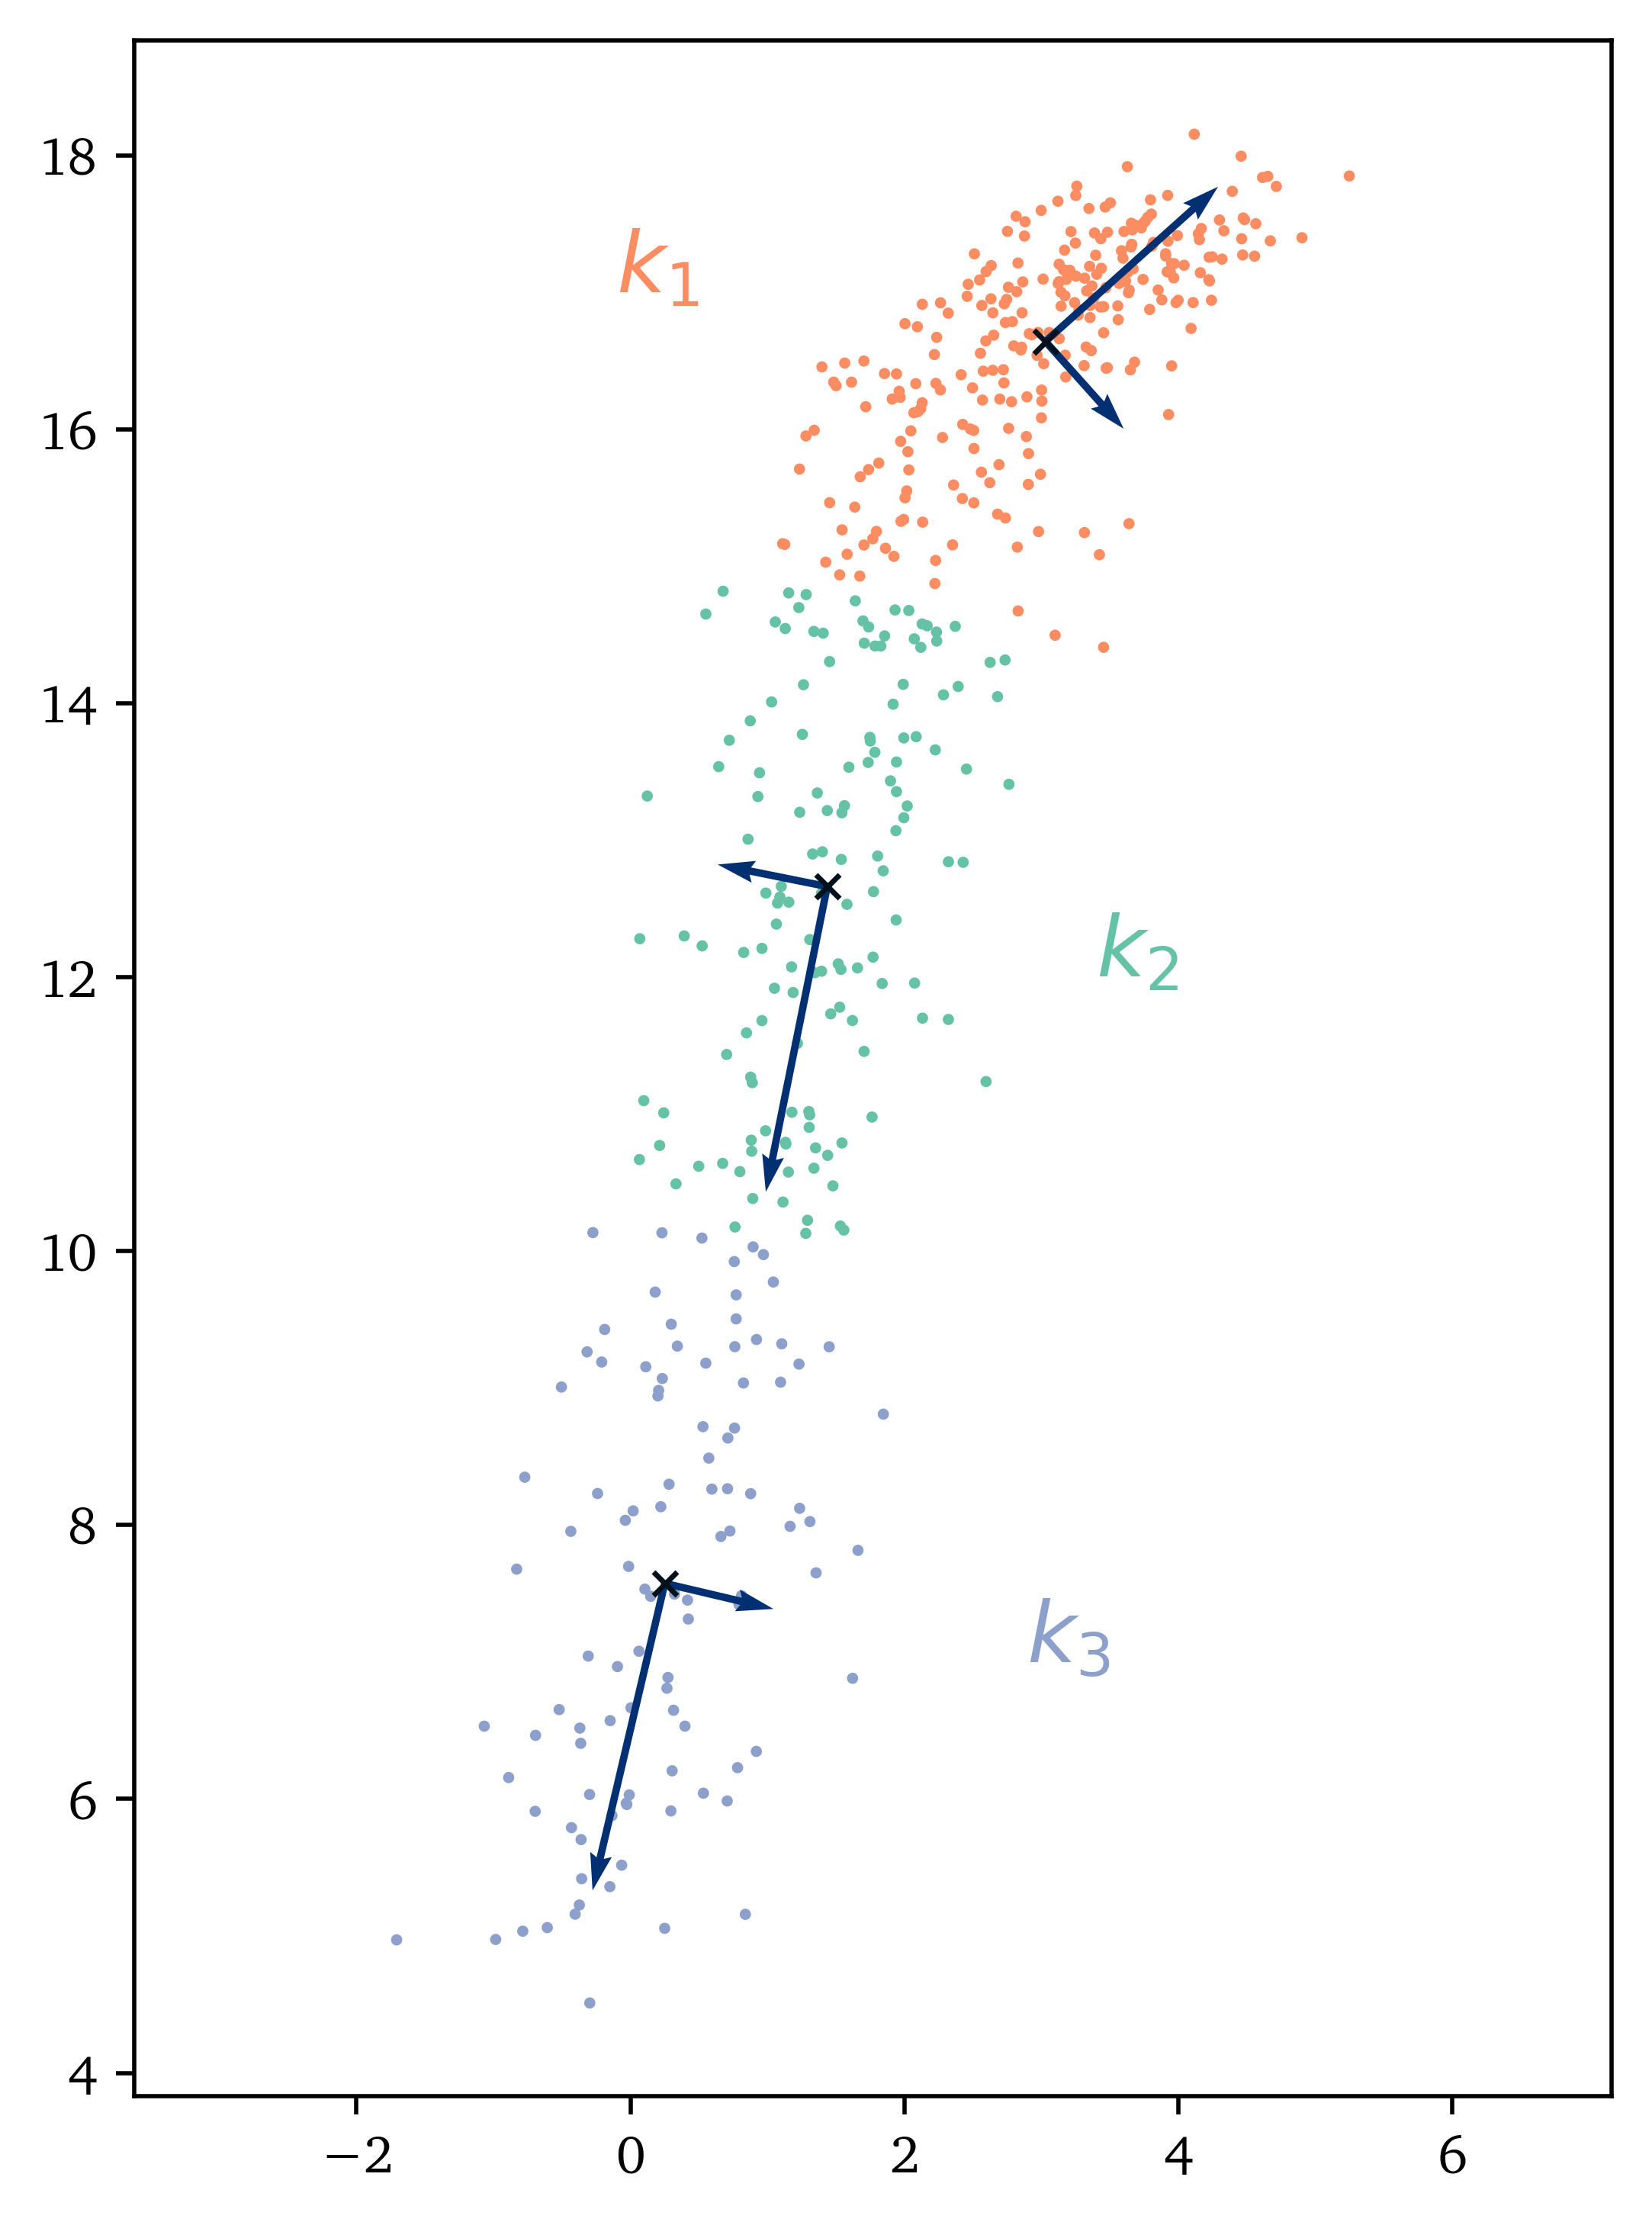

The script that saved this image:
# LPCA on 2D data
import matplotlib.pyplot as plt
import numpy as np
import math
from scipy.spatial import distance
from sklearn.cluster import KMeans
import local_pca as lpca
import matplotlib

# Styles:
newPointColour = '#02111b'
PCColour = '#002f72'

dataPointSize = 5
data_point = 1
new_point = 1
font_axis = 10
font_text = 16
font_title = 15

# Fonts:
csfont = {'fontname':'Charter', 'fontweight':'regular'}
hfont = {'fontname':'Charter', 'fontweight':'bold'}

k = 3

# Data generation:
nPoints = 500
mean1 = [0,1] # data already centered
covariance1 = [[0.4, 0.1], [0.1, 0.1]]
x1, y1 = np.random.multivariate_normal(mean1, covariance1, nPoints).T

x = np.linspace(0,4,nPoints)
y = -(x**2) + 7*x + 4
y = y + y1
x = x + x1

X = np.column_stack((np.concatenate([x]), np.concatenate([y])))

kmeans = KMeans(n_clusters=k, random_state=0).fit(X)
idx = kmeans.labels_
centroids = kmeans.cluster_centers_
(PCs, eigvals, PC_scores) = lpca.local_pca(X, idx)

figure = plt.figure(figsize=(5, 7))
figureSubplot = plt.subplot(1,1,1)
plt.axis('equal')

# Plot division into clusters:
cmap = matplotlib.cm.get_cmap('Set2')

plt.scatter(X[:,0], X[:,1], c=cmap(idx), s=dataPointSize, marker='.')

for i in range(0,k):
    origin = [centroids[i][0]], [centroids[i][1]]
    plt.quiver(*origin, PCs[i][0,0], PCs[i][0,1], scale=40*(1-eigvals[i][0]), color=PCColour, width=0.005)
    origin = [centroids[i][0]], [centroids[i][1]]
    plt.quiver(*origin, PCs[i][1,0], PCs[i][1,1], scale=15*(1-eigvals[i][1]), color=PCColour, width=0.005)

plt.text(0.5, 17, r'$k_1$', **csfont, fontsize=font_text, color=cmap(1), horizontalalignment='right')
plt.text(3.5, 7, r'$k_3$', **csfont, fontsize=font_text, color=cmap(2), horizontalalignment='right')
plt.text(4, 12, r'$k_2$', **csfont, fontsize=font_text, color=cmap(0), horizontalalignment='right')

# Plot centroids
plt.scatter(centroids[:, 0], centroids[:, 1], color=newPointColour, marker='x', lineWidth=data_point, s=20);

for label in (figureSubplot.get_xticklabels()):
    label.set_fontname('Charter')
    label.set_fontweight('regular')
    label.set_fontsize(font_axis)

for label in (figureSubplot.get_yticklabels()):
    label.set_fontname('Charter')
    label.set_fontweight('regular')
    label.set_fontsize(font_axis)

plt.subplots_adjust(wspace=0, hspace=0.4)
plt.savefig('lpca-on-nonlinear-data.png', dpi = 500, bbox_inches='tight')
plt.show()
